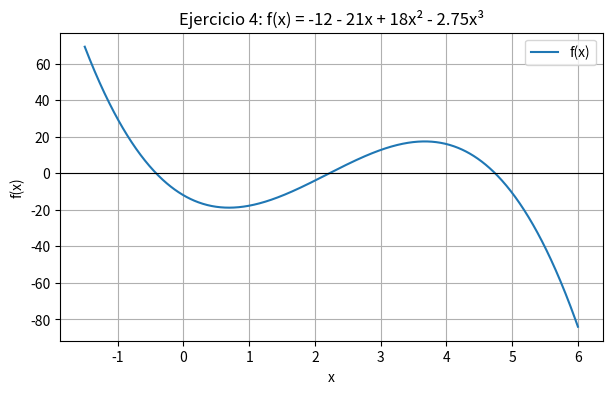

Python code for this plot:
import numpy as np
import matplotlib.pyplot as plt


def falsa_posicion(f, xl, xu, es=None, iteraciones=None, valor_verdadero=None):
    """Método de la falsa posición. Igual que bisección pero xr sale de la recta entre (xl, f(xl)) y (xu, f(xu))."""
    print(f"{'It':>3} {'xl':>10} {'xu':>10} {'xr':>10} {'f(xr)':>11} {'ea %':>9} {'et %':>9}")
    xr_anterior = None
    n = 0
    while True:
        n += 1
        xr = xu - f(xu) * (xl - xu) / (f(xl) - f(xu))

        if xr_anterior is None:
            ea = None
        else:
            ea = abs((xr - xr_anterior) / xr) * 100

        et = abs((valor_verdadero - xr) / valor_verdadero) * 100 if valor_verdadero else None

        texto_ea = f"{ea:>9.4f}" if ea is not None else f"{'---':>9}"
        texto_et = f"{et:>9.4f}" if et is not None else f"{'---':>9}"
        print(f"{n:>3} {xl:>10.6f} {xu:>10.6f} {xr:>10.6f} {f(xr):>11.6f} {texto_ea} {texto_et}")

        if f(xl) * f(xr) < 0:
            xu = xr
        elif f(xl) * f(xr) > 0:
            xl = xr
        else:
            break

        xr_anterior = xr
        if iteraciones is not None and n >= iteraciones:
            break
        if es is not None and ea is not None and ea < es:
            break
    return xr


def graficar(f, a, b, titulo, archivo):
    x = np.linspace(a, b, 1000)
    y = [f(valor) for valor in x]
    plt.figure(figsize=(7, 4))
    plt.plot(x, y, label="f(x)")
    plt.axhline(0, color="black", linewidth=0.8)  # eje x, donde están las raíces
    plt.title(titulo)
    plt.xlabel("x")
    plt.ylabel("f(x)")
    plt.grid(True)
    plt.legend()
    plt.savefig(archivo, dpi=120, bbox_inches="tight")
    plt.show()


# EJERCICIO 4
f4 = lambda x: -12 - 21 * x + 18 * x**2 - 2.75 * x**3

graficar(f4, -1.5, 6, "Ejercicio 4: f(x) = -12 - 21x + 18x² - 2.75x³", "ej4.png")

es_3cifras = 0.5 * 10 ** (2 - 3)  # criterio de scarborough para 3 cifras = 0.05 %
print(f"b) Falsa posición [-1, 0] con es = {es_3cifras} %")
falsa_posicion(f4, -1, 0, es=es_3cifras, valor_verdadero=-0.414689412)
